Run: headless pygame with SDL's dummy video driver; simulated clock (each Clock.tick advances the game by its frame time, no real sleeping); random seed 0; keys injected as events and as key.get_pressed() state; no mouse input.
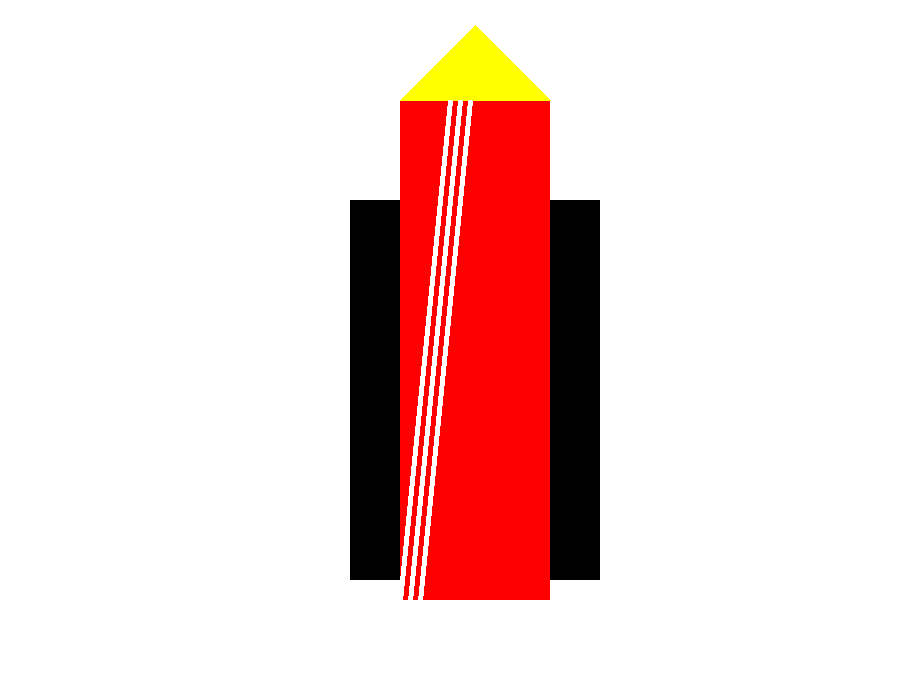
Frame 1 of 4 · flips 1–60 · no input
Frame 2 of 4 · flips 61–180 · tapped SPACE, RETURN · held RIGHT (→), D · screen unchanged from frame 1, image omitted
Frame 3 of 4 · flips 181–300 · held DOWN (↓), S · screen unchanged from frame 2, image omitted
Frame 4 of 4 · flips 301–420 · held LEFT (←), A, UP (↑), W · screen unchanged from frame 3, image omitted

The pygame program that drew these frames:

import sys

import pygame

pygame.init()

SCREEN_WIDTH = 900
SCREEN_HEIGHT = 700
screen = pygame.display.set_mode((SCREEN_WIDTH, SCREEN_HEIGHT))
pygame.display.set_caption("Rocket Drawing")

WHITE = (255, 255, 255)
BLUE = (0, 0, 255)
YELLOW = (255, 255, 0)
BLACK = (0,0,0)
RED = (255,0,0)

while True:
    screen.fill(WHITE)

    pygame.draw.rect(screen,RED, (400,100,150,500))
    pygame.draw.polygon(screen,YELLOW,[(475,25),(400,100),(550,100)])
    pygame.draw.rect(screen,BLACK, (350,200,50,380))
    pygame.draw.rect(screen,BLACK, (550,200,50,380))
    pygame.draw.line(screen,WHITE,(450,100),(400,600),5)
    pygame.draw.line(screen,WHITE,(460,100),(410,600),5)
    pygame.draw.line(screen,WHITE,(470,100),(420,600),5)

    pygame.display.flip()
    
    
    for event in pygame.event.get():
        if event.type == pygame.QUIT:
            pygame.quit()
            sys.exit()
